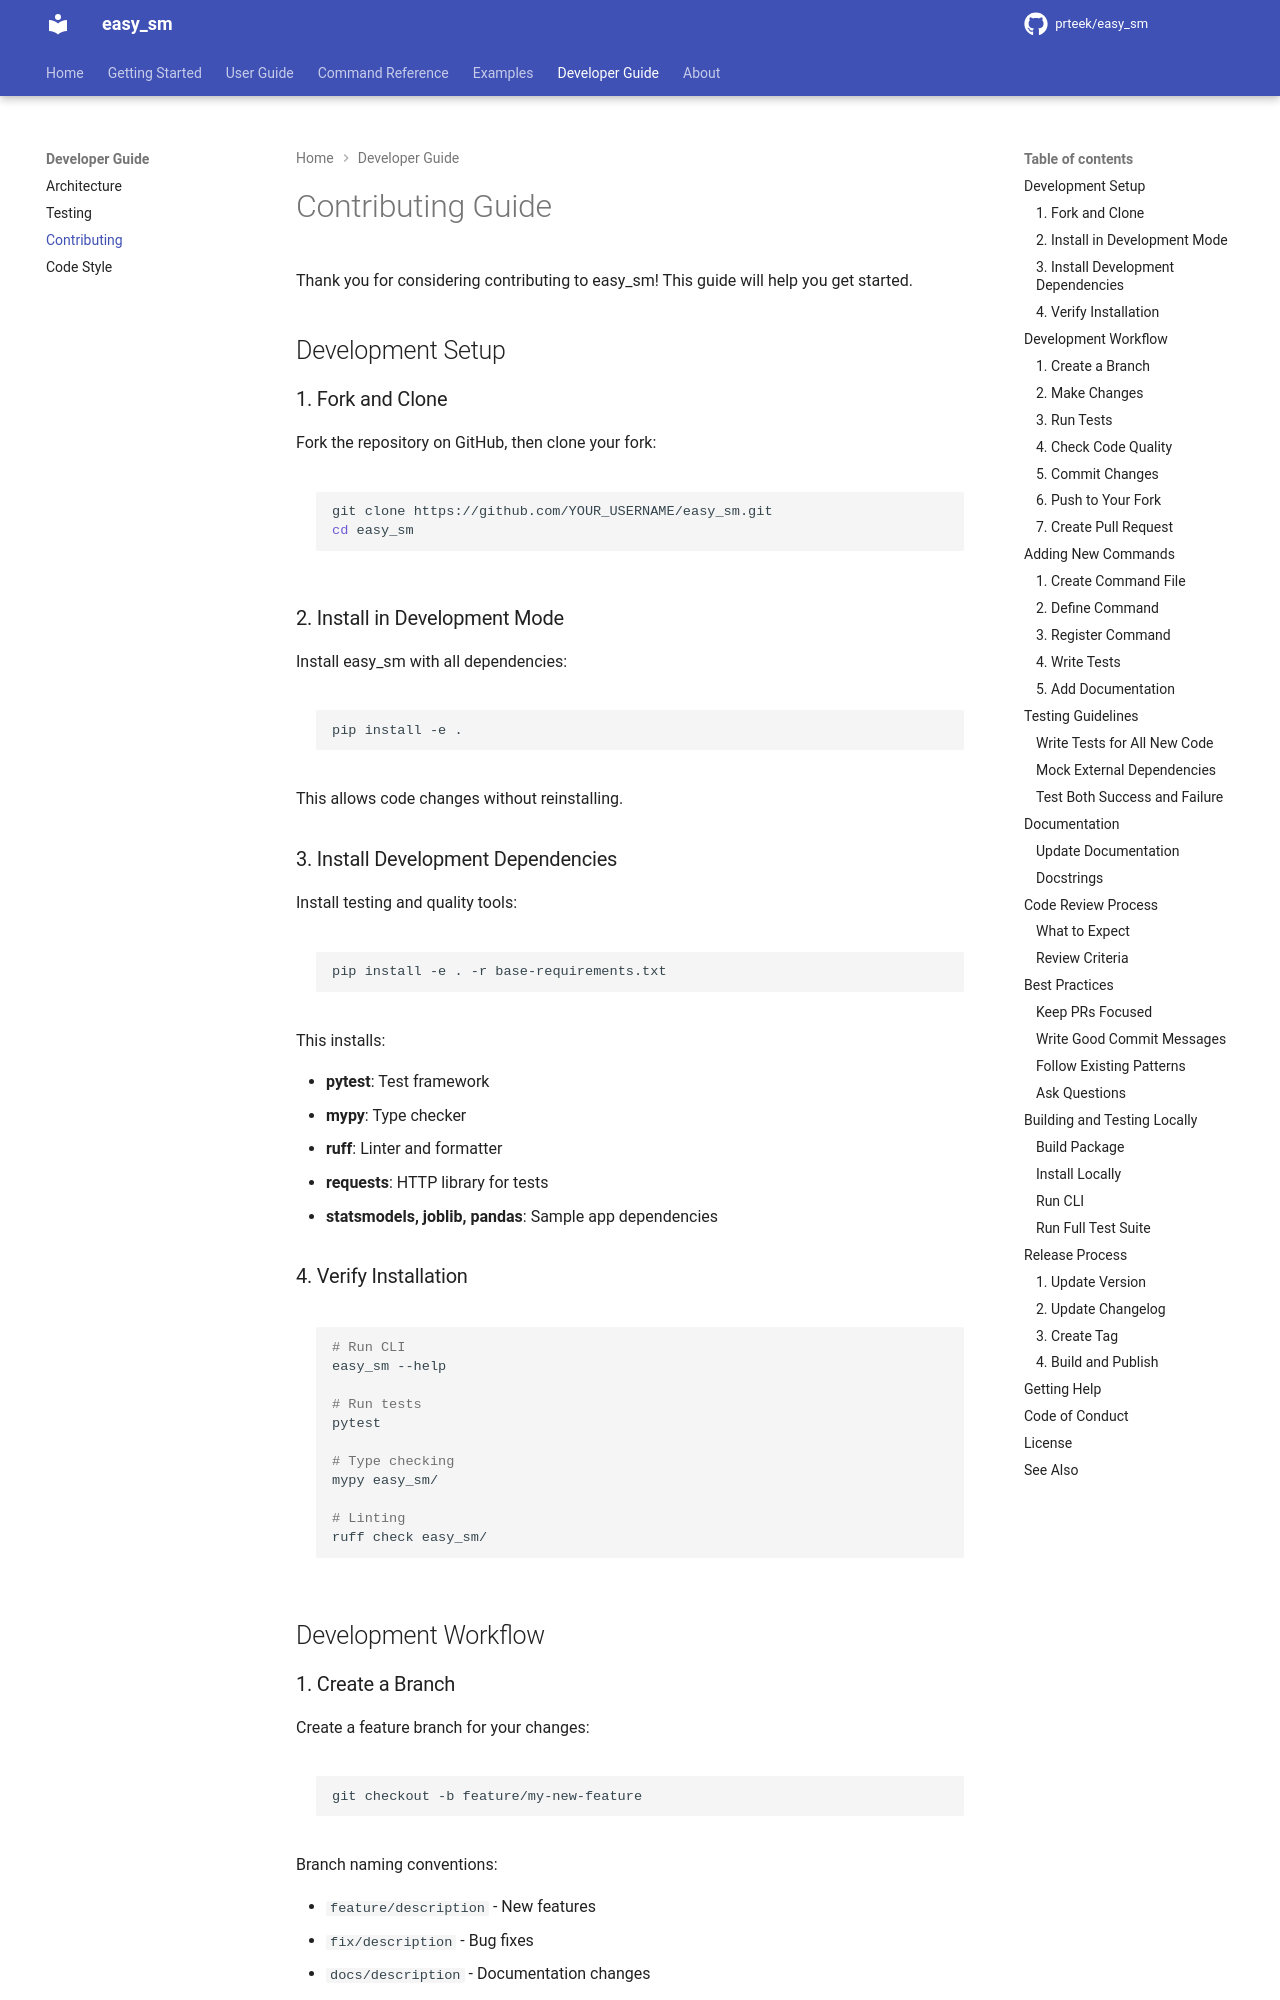

repository: prteek/easy_sm · page: developer-guide/contributing/index.html · generator: mkdocs

# Contributing Guide

Thank you for considering contributing to easy_sm! This guide will help you get started.

## Development Setup

### 1. Fork and Clone

Fork the repository on GitHub, then clone your fork:

```bash
git clone https://github.com/YOUR_USERNAME/easy_sm.git
cd easy_sm
```

### 2. Install in Development Mode

Install easy_sm with all dependencies:

```bash
pip install -e .
```

This allows code changes without reinstalling.

### 3. Install Development Dependencies

Install testing and quality tools:

```bash
pip install -e . -r base-requirements.txt
```

This installs:

- **pytest**: Test framework
- **mypy**: Type checker
- **ruff**: Linter and formatter
- **requests**: HTTP library for tests
- **statsmodels, joblib, pandas**: Sample app dependencies

### 4. Verify Installation

```bash
# Run CLI
easy_sm --help

# Run tests
pytest

# Type checking
mypy easy_sm/

# Linting
ruff check easy_sm/
```

## Development Workflow

### 1. Create a Branch

Create a feature branch for your changes:

```bash
git checkout -b feature/my-new-feature
```

Branch naming conventions:

- `feature/description` - New features
- `fix/description` - Bug fixes
- `docs/description` - Documentation changes
- `refactor/description` - Code refactoring
- `test/description` - Test improvements

### 2. Make Changes

Edit code following the [Code Style Guide](code-style.md):

- Use type hints
- Follow naming conventions
- Add docstrings
- Write tests
